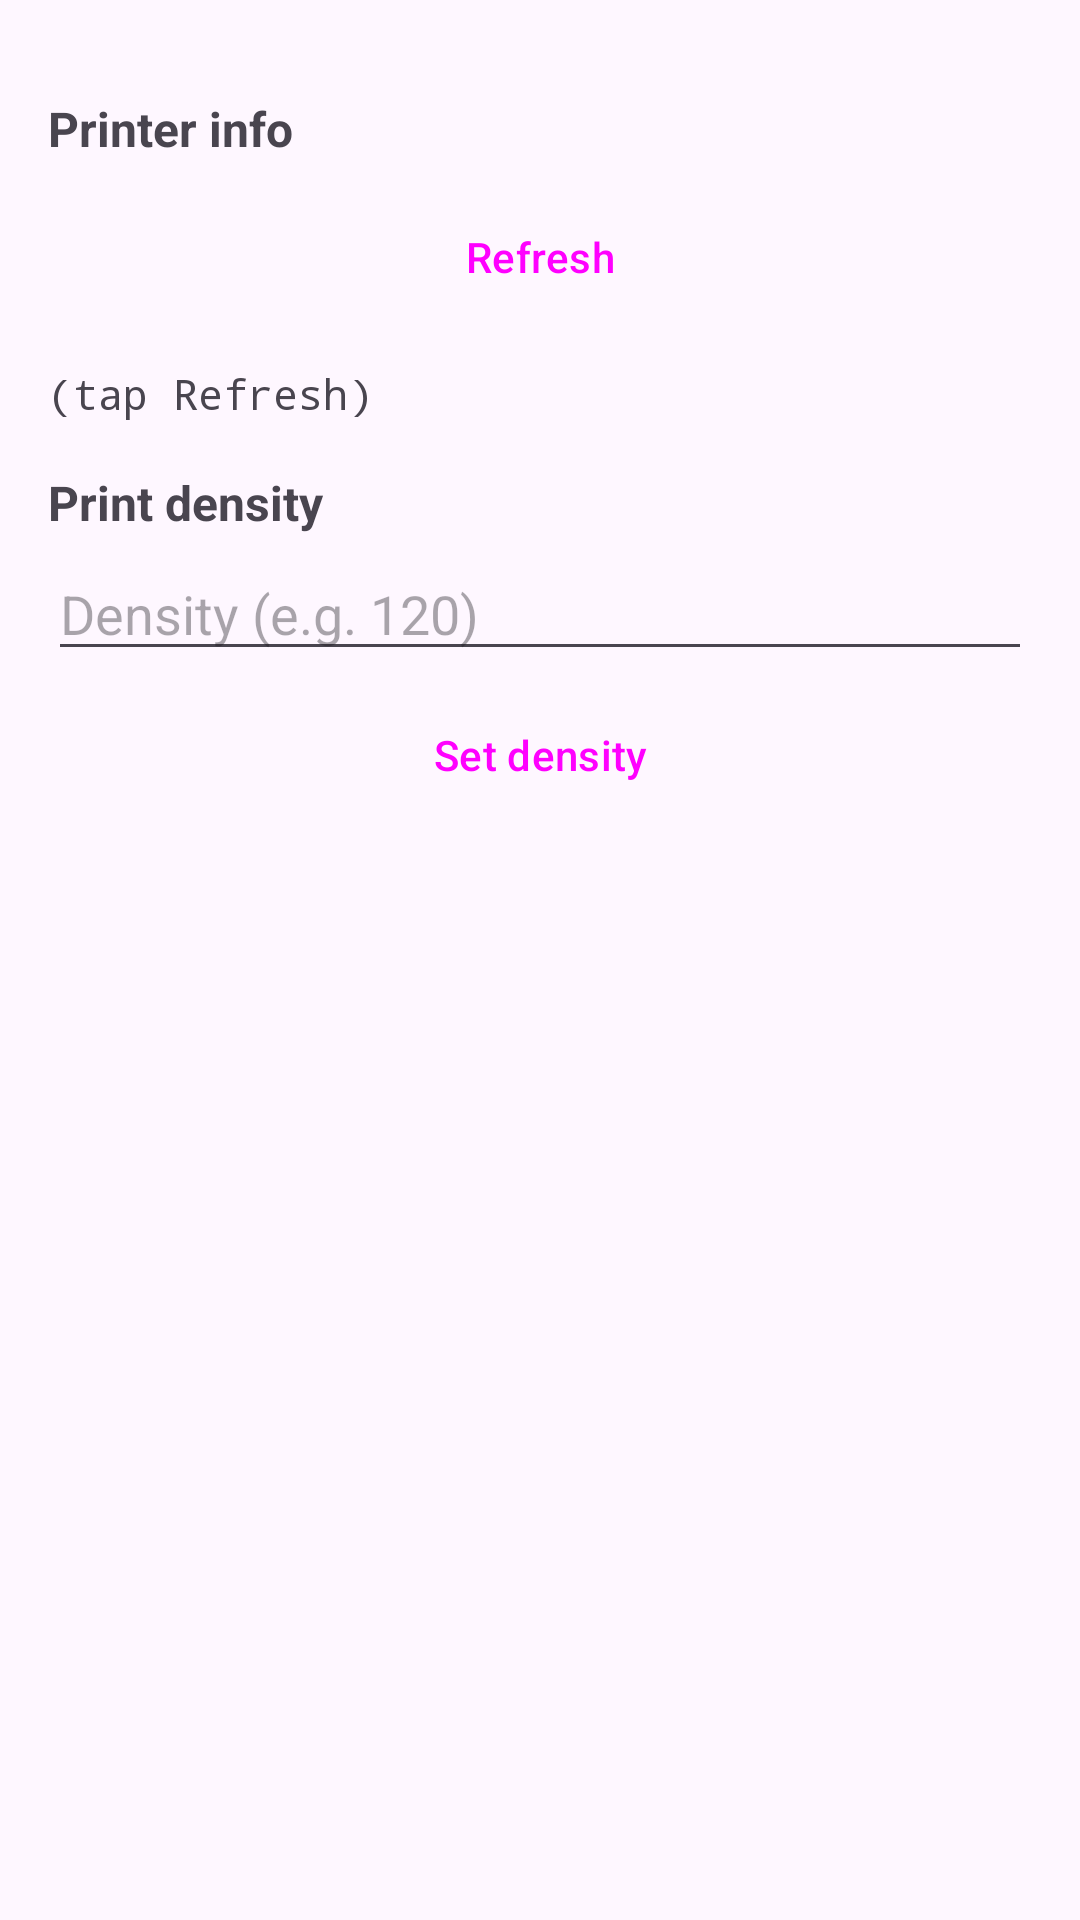

Reconstruct the res/layout file that produces this screen, plus the resources it refers to.
<!-- AndroidManifest.xml: application theme Theme.PosioSample -->
<!-- res/layout/fragment_status.xml -->
<?xml version="1.0" encoding="utf-8"?>
<ScrollView xmlns:android="http://schemas.android.com/apk/res/android"
    android:layout_width="match_parent"
    android:layout_height="match_parent">

    <LinearLayout
        android:layout_width="match_parent"
        android:layout_height="wrap_content"
        android:orientation="vertical"
        android:padding="16dp">

        <TextView style="@style/SectionHeader" android:text="Printer info"/>

        <Button android:id="@+id/btnRefresh" style="@style/Cell" android:text="Refresh"/>

        <TextView
            android:id="@+id/info"
            android:layout_width="match_parent"
            android:layout_height="wrap_content"
            android:paddingTop="12dp"
            android:textIsSelectable="true"
            android:fontFamily="monospace"
            android:text="(tap Refresh)"/>

        <TextView style="@style/SectionHeader" android:text="Print density"/>

        <EditText
            android:id="@+id/etDensity"
            android:layout_width="match_parent"
            android:layout_height="wrap_content"
            android:hint="Density (e.g. 120)"
            android:importantForAutofill="no"
            android:inputType="number"/>
        <Button android:id="@+id/btnSetDensity" style="@style/Cell" android:text="Set density"/>

    </LinearLayout>
</ScrollView>
<!-- resources referenced by this layout -->
<resources>
  <style name="Cell" parent="Widget.Material3.Button">
          <item name="android:layout_width">match_parent</item>
          <item name="android:layout_height">wrap_content</item>
          <item name="android:layout_marginTop">4dp</item>
      </style>
  <style name="SectionHeader" parent="">
          <item name="android:layout_width">match_parent</item>
          <item name="android:layout_height">wrap_content</item>
          <item name="android:paddingTop">16dp</item>
          <item name="android:paddingBottom">4dp</item>
          <item name="android:textStyle">bold</item>
          <item name="android:textSize">16sp</item>
      </style>
  <style name="Theme.PosioSample" parent="Theme.Material3.DayNight.NoActionBar" />
</resources>
